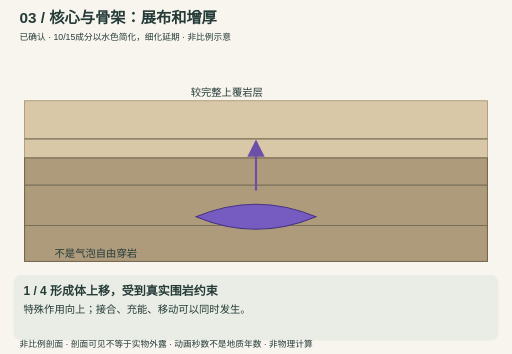
t = 0.00 s
t = 1.50 s: frame unchanged from t = 0.00 s, image omitted
t = 3.00 s: frame unchanged from t = 0.00 s, image omitted
t = 4.50 s: frame unchanged from t = 0.00 s, image omitted
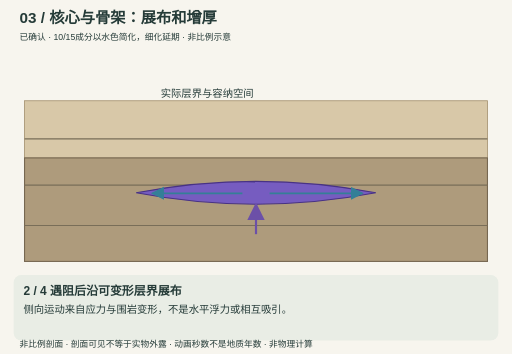
t = 6.00 s
t = 9.00 s: frame unchanged from t = 6.00 s, image omitted

The animated SVG that drew these frames (rendered in a browser with its animation timeline set to each time). Animation: 4 SMIL elements (animate=4); frames cover the first 9.00 s, repeats indefinitely.

<svg xmlns="http://www.w3.org/2000/svg" viewBox="0 0 940 650" role="img" aria-labelledby="title-02-skeleton desc-02-skeleton"><title id="title-02-skeleton">核心与骨架：展布和增厚</title><desc id="desc-02-skeleton">核心是主要支撑区，骨架是有范围和连接的分布体。。形成体上移，受到真实围岩约束：特殊作用向上；接合、充能、移动可以同时发生。。遇阻后沿可变形层界展布：侧向运动来自应力与围岩变形，不是水平浮力或相互吸引。。持续供给使内部较厚，边缘有限扩展：内部仍能容纳、外围扩展较难时才增厚；不强制钟形。。不同约束可以留下薄片、偏心体或失败：材料、热、连接与围岩条件共同决定形态，不按核心倍率画山。</desc><defs><marker id="arrow-02-skeleton" markerWidth="9" markerHeight="9" refX="7" refY="4" orient="auto-start-reverse"><path d="M0 0 L8 4 L0 8Z" fill="context-stroke"/></marker></defs><style>text{font-family:'Microsoft YaHei','Noto Sans SC',sans-serif;fill:#253b38}.label{font-size:19px}.oncore{font-size:18px;fill:#fff}.small{font-size:16px}.title{font-size:28px;font-weight:700}.heading{font-size:22px;font-weight:700}.rock{fill:#ae9b7c;stroke:#766751;stroke-width:2}.strata{fill:#d8c8a8;stroke:#a49170;stroke-width:1.5}.core{fill:#765cc0;stroke:#483285;stroke-width:2}.inactive{fill:#b8a6cf;stroke:#806899;stroke-width:1}.magma{fill:#e9a56b;stroke:#ce834c;stroke-width:2}.water{fill:#72bdd3;fill-opacity:.8}.waterline{stroke:#267f9d;stroke-width:3}.rain{stroke:#3b93b5;stroke-width:3}.layerline{fill:none;stroke:#796e59;stroke-width:2}.fault{fill:none;stroke:#c65a45;stroke-width:4;stroke-dasharray:9 7}.bridge{stroke:#554e45;stroke-width:8}.fold{fill:none;stroke:#b56b3e;stroke-width:6}.edge{stroke:#746750;stroke-width:3}.reference{stroke:#3d7f91;stroke-width:2;stroke-dasharray:7 6}.flow{fill:none;stroke:#347f97;stroke-width:3}.force{fill:none;stroke:#6c50a8;stroke-width:4}.gravity{fill:none;stroke:#b06045;stroke-width:4}.ghost{fill:none;stroke:#9b9383;stroke-width:3;stroke-dasharray:7 6}.frame{fill:none;stroke:#3a5655;stroke-width:7}.texture{stroke:#e8def9;stroke-width:4}.pivot{fill:#243b38;stroke:#fff;stroke-width:2}</style><rect x="0" y="0" width="940" height="650" rx="0" fill="#f7f5ee"/><text x="36" y="43" class="title">03 / 核心与骨架：展布和增厚</text><text x="36" y="74" class="small">已确认 · 10/15成分以水色简化，细化延期 · 非比例示意</text><g opacity="1"><animate attributeName="opacity" values="1;0;0;0;1" keyTimes="0;0.25;0.5;0.75;1" calcMode="discrete" dur="24s" repeatCount="indefinite"/><rect x="45" y="185" width="850" height="105" rx="0" class="strata"/><rect x="45" y="290" width="850" height="190" rx="0" class="rock"/><line x1="45" y1="255" x2="895" y2="255" class="layerline"/><line x1="45" y1="340" x2="895" y2="340" class="layerline"/><line x1="45" y1="414" x2="895" y2="414" class="layerline"/><path d="M360 398 Q470 352 580 398 Q470 444 360 398Z" class="core" /><path d="M470 350 L470 260" class="force" marker-end="url(#arrow-02-skeleton)"/><text x="350" y="177" class="label">较完整上覆岩层</text><text x="100" y="471" class="label">不是气泡自由穿岩</text><rect x="25" y="505" width="890" height="120" rx="14" fill="#e9ede5"/><text x="43" y="541" class="heading">1 / 4  形成体上移，受到真实围岩约束</text><text x="43" y="575" class="label">特殊作用向上；接合、充能、移动可以同时发生。</text></g><g opacity="0"><animate attributeName="opacity" values="0;1;0;0;0" keyTimes="0;0.25;0.5;0.75;1" calcMode="discrete" dur="24s" repeatCount="indefinite"/><rect x="45" y="185" width="850" height="105" rx="0" class="strata"/><rect x="45" y="290" width="850" height="190" rx="0" class="rock"/><line x1="45" y1="255" x2="895" y2="255" class="layerline"/><line x1="45" y1="340" x2="895" y2="340" class="layerline"/><line x1="45" y1="414" x2="895" y2="414" class="layerline"/><path d="M250 354 Q470 312 690 354 Q470 396 250 354Z" class="core" /><path d="M445 355 L280 355" class="flow" marker-end="url(#arrow-02-skeleton)"/><path d="M495 355 L665 355" class="flow" marker-end="url(#arrow-02-skeleton)"/><path d="M470 430 L470 376" class="force" marker-end="url(#arrow-02-skeleton)"/><text x="295" y="179" class="label">实际层界与容纳空间</text><rect x="25" y="505" width="890" height="120" rx="14" fill="#e9ede5"/><text x="43" y="541" class="heading">2 / 4  遇阻后沿可变形层界展布</text><text x="43" y="575" class="label">侧向运动来自应力与围岩变形，不是水平浮力或相互吸引。</text></g><g opacity="0"><animate attributeName="opacity" values="0;0;1;0;0" keyTimes="0;0.25;0.5;0.75;1" calcMode="discrete" dur="24s" repeatCount="indefinite"/><rect x="45" y="185" width="850" height="105" rx="0" class="strata"/><rect x="45" y="290" width="850" height="190" rx="0" class="rock"/><line x1="45" y1="255" x2="895" y2="255" class="layerline"/><line x1="45" y1="340" x2="895" y2="340" class="layerline"/><line x1="45" y1="414" x2="895" y2="414" class="layerline"/><path d="M180 350 Q470 267 760 350 Q470 433 180 350Z" class="core" /><path d="M435 470 L435 420 Q470 395 505 420 L505 470" class="inactive" /><path d="M470 465 L470 412" class="force" marker-end="url(#arrow-02-skeleton)"/><text x="362" y="343" class="oncore">主要支撑区</text><text x="188" y="465" class="label">薄外展部分</text><text x="683" y="465" class="label">薄外展部分</text><rect x="25" y="505" width="890" height="120" rx="14" fill="#e9ede5"/><text x="43" y="541" class="heading">3 / 4  持续供给使内部较厚，边缘有限扩展</text><text x="43" y="575" class="label">内部仍能容纳、外围扩展较难时才增厚；不强制钟形。</text></g><g opacity="0"><animate attributeName="opacity" values="0;0;0;1;0" keyTimes="0;0.25;0.5;0.75;1" calcMode="discrete" dur="24s" repeatCount="indefinite"/><rect x="80" y="195" width="780" height="285" rx="18" class="strata"/><path d="M135 320 Q290 298 445 320 Q290 342 135 320Z" class="core" /><path d="M525 325 Q640 252 755 325 Q640 398 525 325Z" class="core" /><text x="155" y="415" class="label">侧向展布容易：薄片</text><text x="528" y="415" class="label">供给偏置：偏心厚体</text><rect x="25" y="505" width="890" height="120" rx="14" fill="#e9ede5"/><text x="43" y="541" class="heading">4 / 4  不同约束可以留下薄片、偏心体或失败</text><text x="43" y="575" class="label">材料、热、连接与围岩条件共同决定形态，不按核心倍率画山。</text></g><text x="36" y="637" class="small">非比例剖面 · 剖面可见不等于实物外露 · 动画秒数不是地质年数 · 非物理计算</text></svg>
